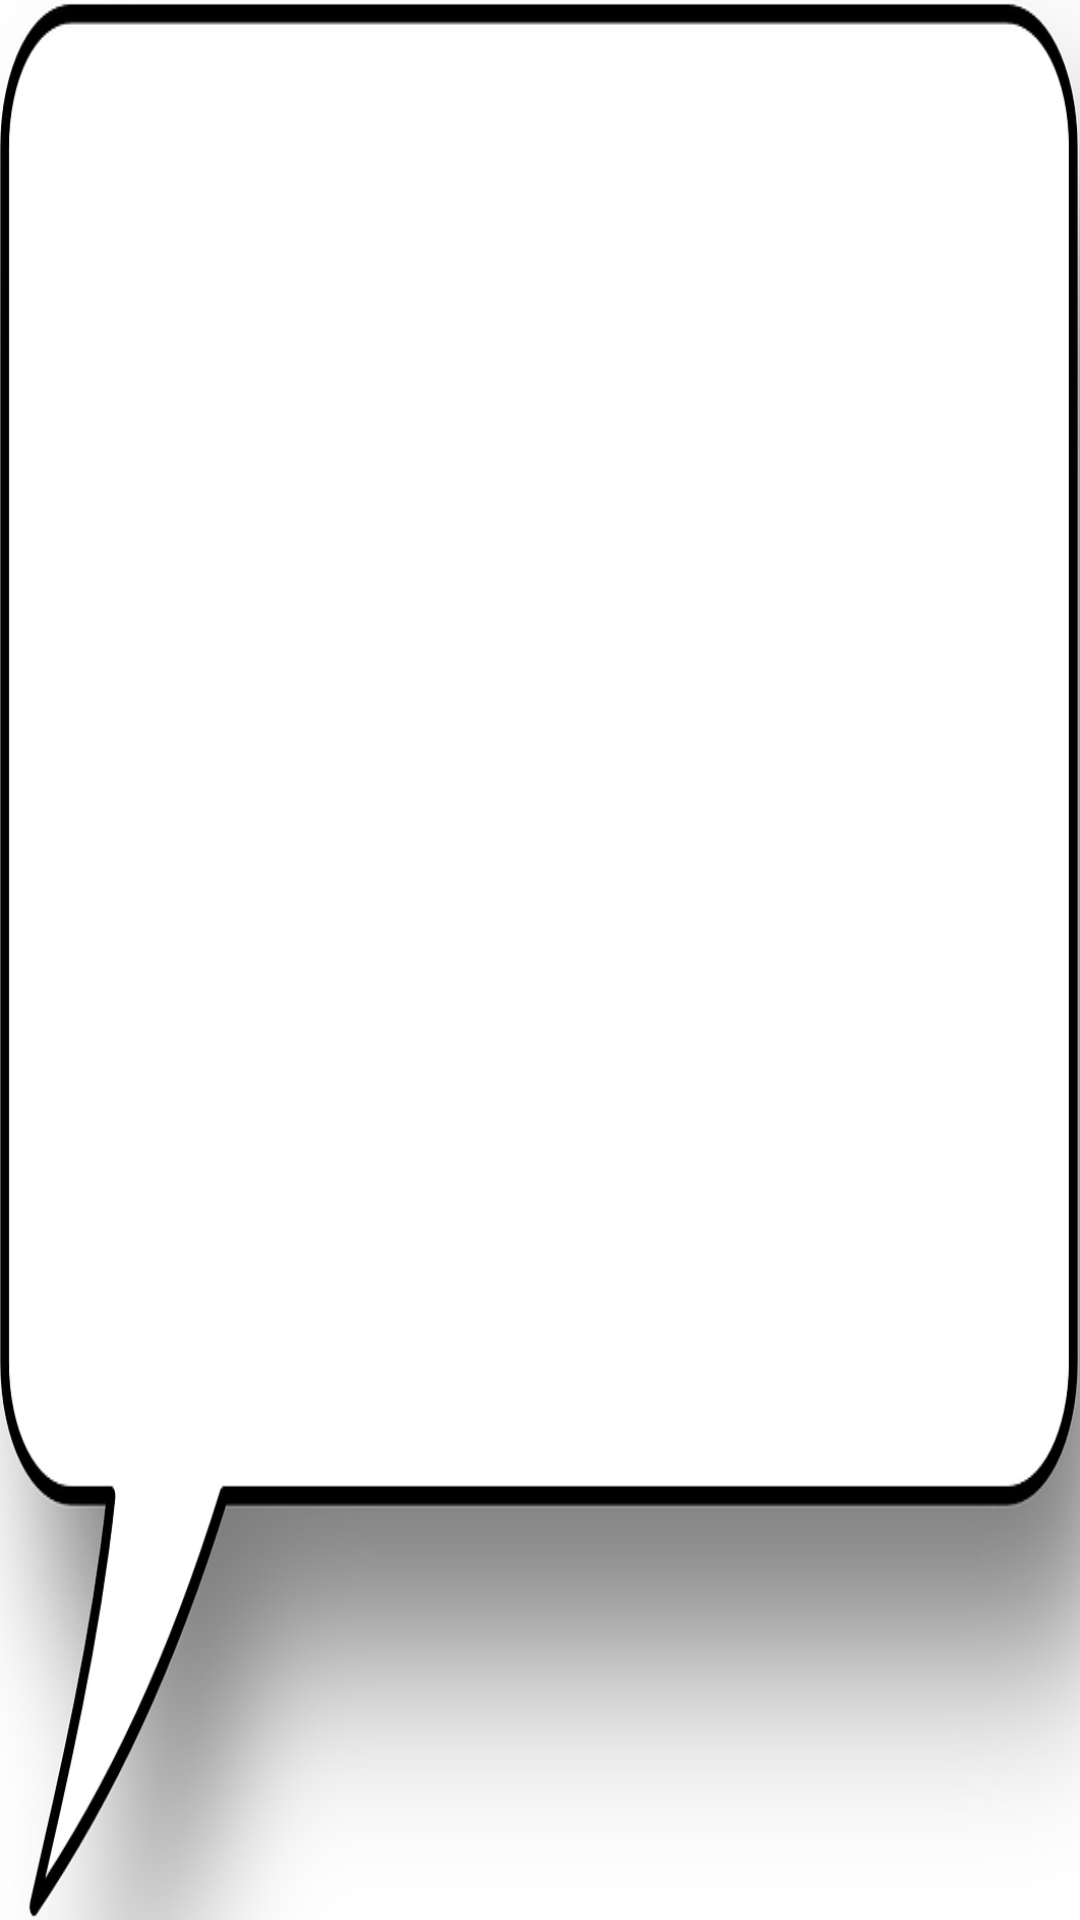

Write the Android layout XML for this screen, with the resource values it uses.
<!-- AndroidManifest.xml: application theme AppTheme -->
<!-- res/layout/weapon_detail_dialog.xml -->
<?xml version="1.0" encoding="utf-8"?>
<LinearLayout xmlns:android="http://schemas.android.com/apk/res/android"
    android:layout_width="wrap_content"
    android:layout_height="wrap_content"
    android:background="@drawable/dialog"
    android:orientation="vertical" 
    android:id="@+id/outside_layout">

    <TextView
        android:id="@+id/t_name"
        style="@style/myText"
        android:layout_width="wrap_content"
        android:layout_height="wrap_content"
        android:layout_gravity="center"
        android:textSize="15sp" />

    <TextView
        android:id="@+id/t_star"
        style="@style/myText"
        android:layout_width="wrap_content"
        android:layout_height="wrap_content"
        android:layout_gravity="center"
        android:textSize="15sp" />

    <TextView
        android:id="@+id/t_lv"
        style="@style/myText"
        android:layout_width="wrap_content"
        android:layout_height="wrap_content"
        android:layout_gravity="center"
        android:textSize="15sp" />

    <TextView
        android:id="@+id/t_atk"
        style="@style/myText"
        android:layout_width="wrap_content"
        android:layout_height="wrap_content"
        android:layout_gravity="center"
        android:textSize="15sp" />

    <TextView
        android:id="@+id/t_bCost"
        style="@style/myText"
        android:layout_width="wrap_content"
        android:layout_height="wrap_content"
        android:layout_gravity="center"
        android:textSize="15sp" />

    <TextView
        android:id="@+id/t_reload"
        style="@style/myText"
        android:layout_width="wrap_content"
        android:layout_height="wrap_content"
        android:layout_gravity="center"
        android:textSize="15sp" />

</LinearLayout>
<!-- resources referenced by this layout -->
<resources>
  <!-- drawable dialog: png bitmap (drawable, 103543 bytes) -->
  <style name="myText">
          <item name="android:textColor">#FFAA33</item>
          <item name="android:shadowColor">#F0F8FF</item>
          <item name="android:shadowRadius">3</item>
          <item name="android:shadowDx">0</item>
          <item name="android:shadowDy">0</item>
          <item name="android:textSize">30sp</item>
      </style>
  <style name="AppTheme" parent="AppBaseTheme">
          
      </style>
  <style name="AppBaseTheme" parent="android:Theme.Light">
          
      </style>
</resources>
